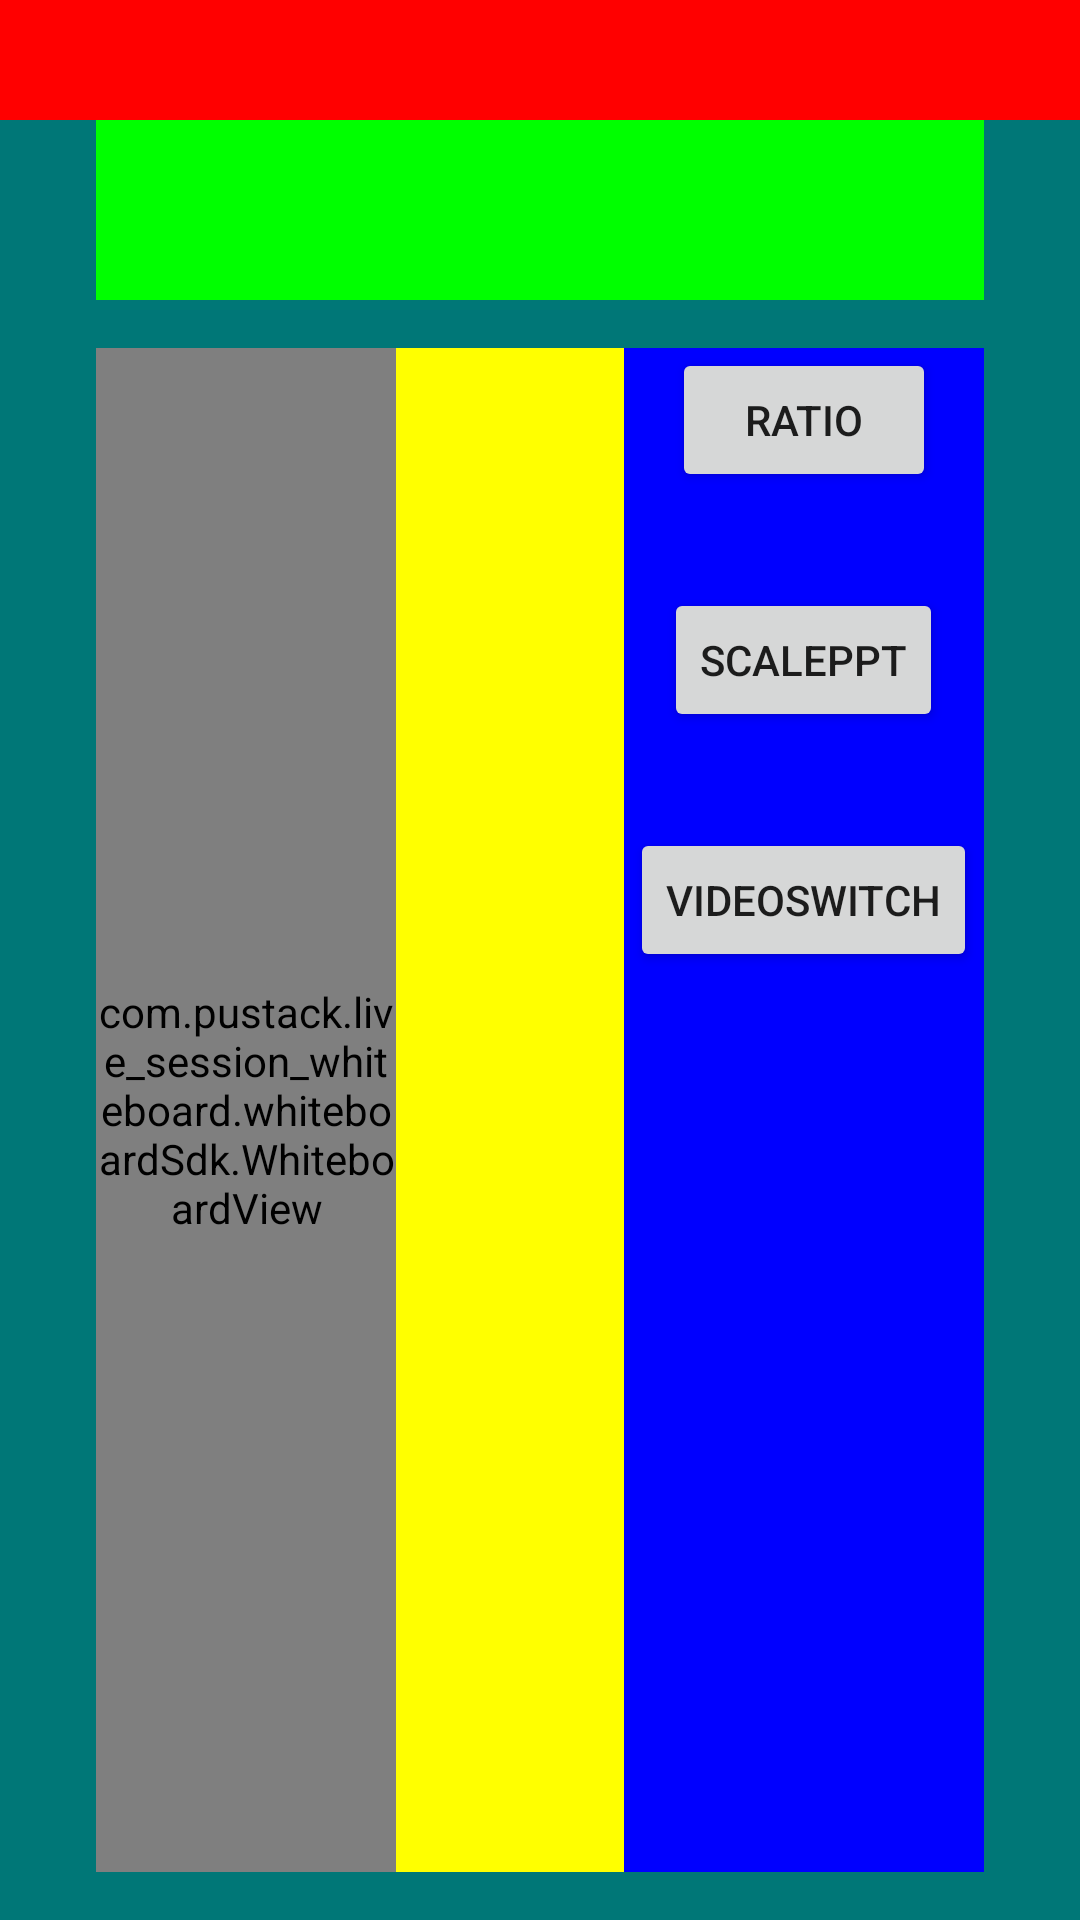

Android layout source for this screen:
<!-- AndroidManifest.xml: fallback theme Theme.MaterialComponents.DayNight.NoActionBar -->
<!-- res/layout/activity_ratio_change.xml -->
<?xml version="1.0" encoding="utf-8"?>
<LinearLayout xmlns:android="http://schemas.android.com/apk/res/android"
    android:id="@+id/activity_main"
    android:layout_width="match_parent"
    android:layout_height="match_parent"
    android:background="#007777"
    android:orientation="vertical">

    <RelativeLayout
        android:layout_width="match_parent"
        android:layout_height="40dp"
        android:background="#FF0000" />

    <FrameLayout
        android:id="@+id/videoArea"
        android:layout_width="match_parent"
        android:layout_height="60dp"
        android:layout_marginStart="32dp"
        android:layout_marginEnd="32dp"
        android:background="#00FF00" />

    <LinearLayout
        android:id="@+id/parentLayout"
        android:layout_width="match_parent"
        android:layout_height="match_parent"
        android:layout_marginStart="32dp"
        android:layout_marginTop="16dp"
        android:layout_marginEnd="32dp"
        android:layout_marginBottom="16dp"
        android:layout_weight="1"
        android:background="#FFFF00"
        android:orientation="horizontal">

        <com.pustack.live_session_whiteboard.whiteboardSdk.WhiteboardView
            android:id="@+id/white"
            android:layout_width="100dp"
            android:layout_height="match_parent"
            android:visibility="visible" />

        <View
            android:layout_width="0dp"
            android:layout_height="0dp"
            android:layout_weight="1" />

        <LinearLayout
            android:layout_width="120dp"
            android:layout_height="match_parent"
            android:background="#0000FF"
            android:orientation="vertical">

            <Button
                android:id="@+id/ratio"
                android:layout_width="wrap_content"
                android:layout_height="wrap_content"
                android:layout_gravity="center_horizontal"
                android:text="Ratio" />

            <Button
                android:id="@+id/scalePpt"
                android:layout_width="wrap_content"
                android:layout_height="wrap_content"
                android:layout_gravity="center_horizontal"
                android:layout_marginTop="32dp"
                android:text="scalePpt" />

            <Button
                android:id="@+id/videoSwitch"
                android:layout_width="wrap_content"
                android:layout_height="wrap_content"
                android:layout_gravity="center_horizontal"
                android:layout_marginTop="32dp"
                android:text="videoSwitch" />
        </LinearLayout>
    </LinearLayout>


</LinearLayout>
<!-- resources referenced by this layout -->
<resources>

</resources>
